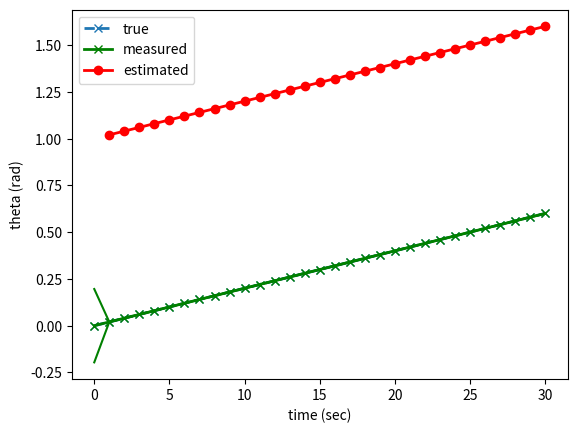
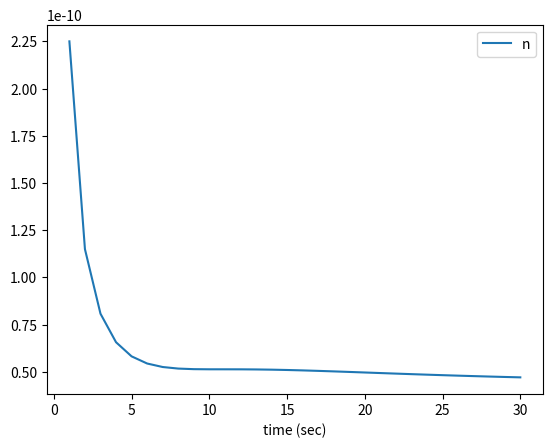
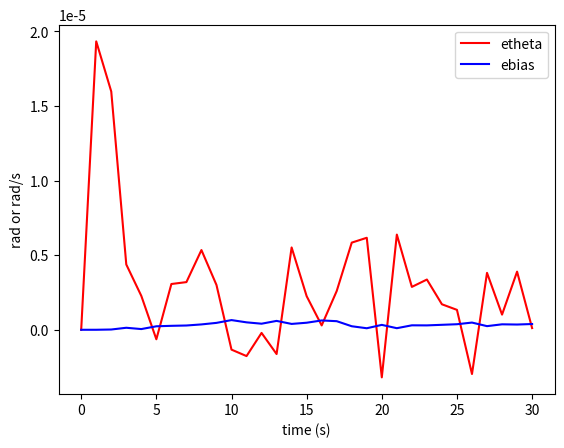

The matplotlib source for these figures, in order:
import numpy as np
import matplotlib.pyplot as plt

# Kalman filtering of the double integrator with position measurements


class Problem:

    def __init__(self):

        # timing
        self.dt = 1   # time-step
        self.N = 30    # total time-steps
        self.T = self.N * self.dt   # final time

        # noise terms
        self.qu = (3e-9)**2  # external disturbance variance thetadot
        self.qv = (3e-6)**2  # external disturbance variance bias
        self.qn = (1.5e-5)**2  # measurement noise variance

        # PHI matrix
        self.Phi = np.array([[1, -self.dt], [0, 1]])

        # G matrix
        self.G = np.array([[self.dt], [0]])

        # Q matrix
        self.Q = np.array([[self.qv * self.dt + self.qu * (self.dt**3 / 3.0),
                            -self.qu * (self.dt**2 / 2.0)],
                           [-self.qu * (self.dt**2 / 2.0), self.qu * self.dt]])

        # R matrix
        self.R = self.qn

        # H matrix
        self.H = np.array([[1, 0]])


def kf_predict(x, P, u, prob):

    x = prob.Phi @ x + prob.G @ u
    P = prob.Phi @ P @ np.transpose(prob.Phi) + prob.Q
    return x, P


def kf_correct(x, P, z, prob):

    K = P @ np.transpose(prob.H) @ np.linalg.inv(prob.H @ P @ np.transpose(prob.H) +
                                                 prob.R)
    P = (np.eye(np.size(x)) - K @ prob.H) @ P
    x = x + K @ (z - prob.H @ x)
    return x, P


prob = Problem()

# initial estimate of mean and covariance
x = np.array([0, 1.7e-7])
P = np.diag([1e-2, 1e-12])
thetadot = 0.02  # given trajectory for true state theta

xts = np.zeros((2, prob.N + 1))     # true states
xs = np.zeros((2, prob.N + 1))      # estimated states
Ps = np.zeros((2, 2, prob.N + 1))   # estimated covariances
nm = np.zeros((prob.N + 1, 1))

zs = np.zeros((1, prob.N))        # estimated state

pms = np.zeros((1, prob.N))       # measured position

xts[:, 0] = x
xs[:, 0] = x
Ps[:, :, 0] = P
nm[0] = np.linalg.norm(P)

for k in range(prob.N):

    xts[:, k + 1] = xts[:, k] + np.concatenate((np.array([thetadot * prob.dt]),
                                                np.sqrt(prob.qu) * np.random.randn(1)))

    # generate u based on true state
    u = thetadot + xts[1, k + 1] + np.sqrt(prob.qv) * np.random.randn(1)

    x, P = kf_predict(x, P, u, prob)  # prediction

    # generate random measurement
    z = xts[0, k + 1] + np.sqrt(prob.qn) * np.random.randn(1)

    x, P = kf_correct(x, P, z, prob)  # correction

    # record result
    xs[:, k + 1] = x
    Ps[:, :, k + 1] = P
    zs[:, k] = z + 1
    nm[k + 1] = np.linalg.norm(P)

plt.figure()
plt.plot(xts[0, :], 'x--', linewidth=2)
plt.plot(xs[0, :], 'gx-', linewidth=2)
plt.plot(prob.dt * np.arange(1, prob.N + 1), zs[0, :], 'ro-', linewidth=2)

plt.xlabel('time (sec)')
plt.ylabel('theta (rad)')
plt.legend({'true', 'estimated', 'measured'})

# 95% confidence intervals of the estimated position
plt.plot(xs[0, :] + 1.96 * np.transpose(np.reshape(np.sqrt(Ps[0, 0, :]),
                                                   prob.N + 1)), '-g')
plt.plot(xs[0, :] - 1.96 * np.transpose(np.reshape(np.sqrt(Ps[0, 0, :]),
                                                   prob.N + 1)), '-g')

plt.figure()
plt.plot(prob.dt * np.arange(1, prob.N + 1), nm[1:], '-')
plt.legend("norm covariance")
plt.xlabel("time (sec)")

plt.figure()
error = xs - xts
plt.plot(prob.dt * np.arange(prob.N + 1), error[0, :], 'r')
plt.plot(prob.dt * np.arange(prob.N + 1), error[1, :], 'b')
plt.ylabel("rad or rad/s")
plt.xlabel("time (s)")
plt.legend({"etheta", "ebias"})

plt.show()
